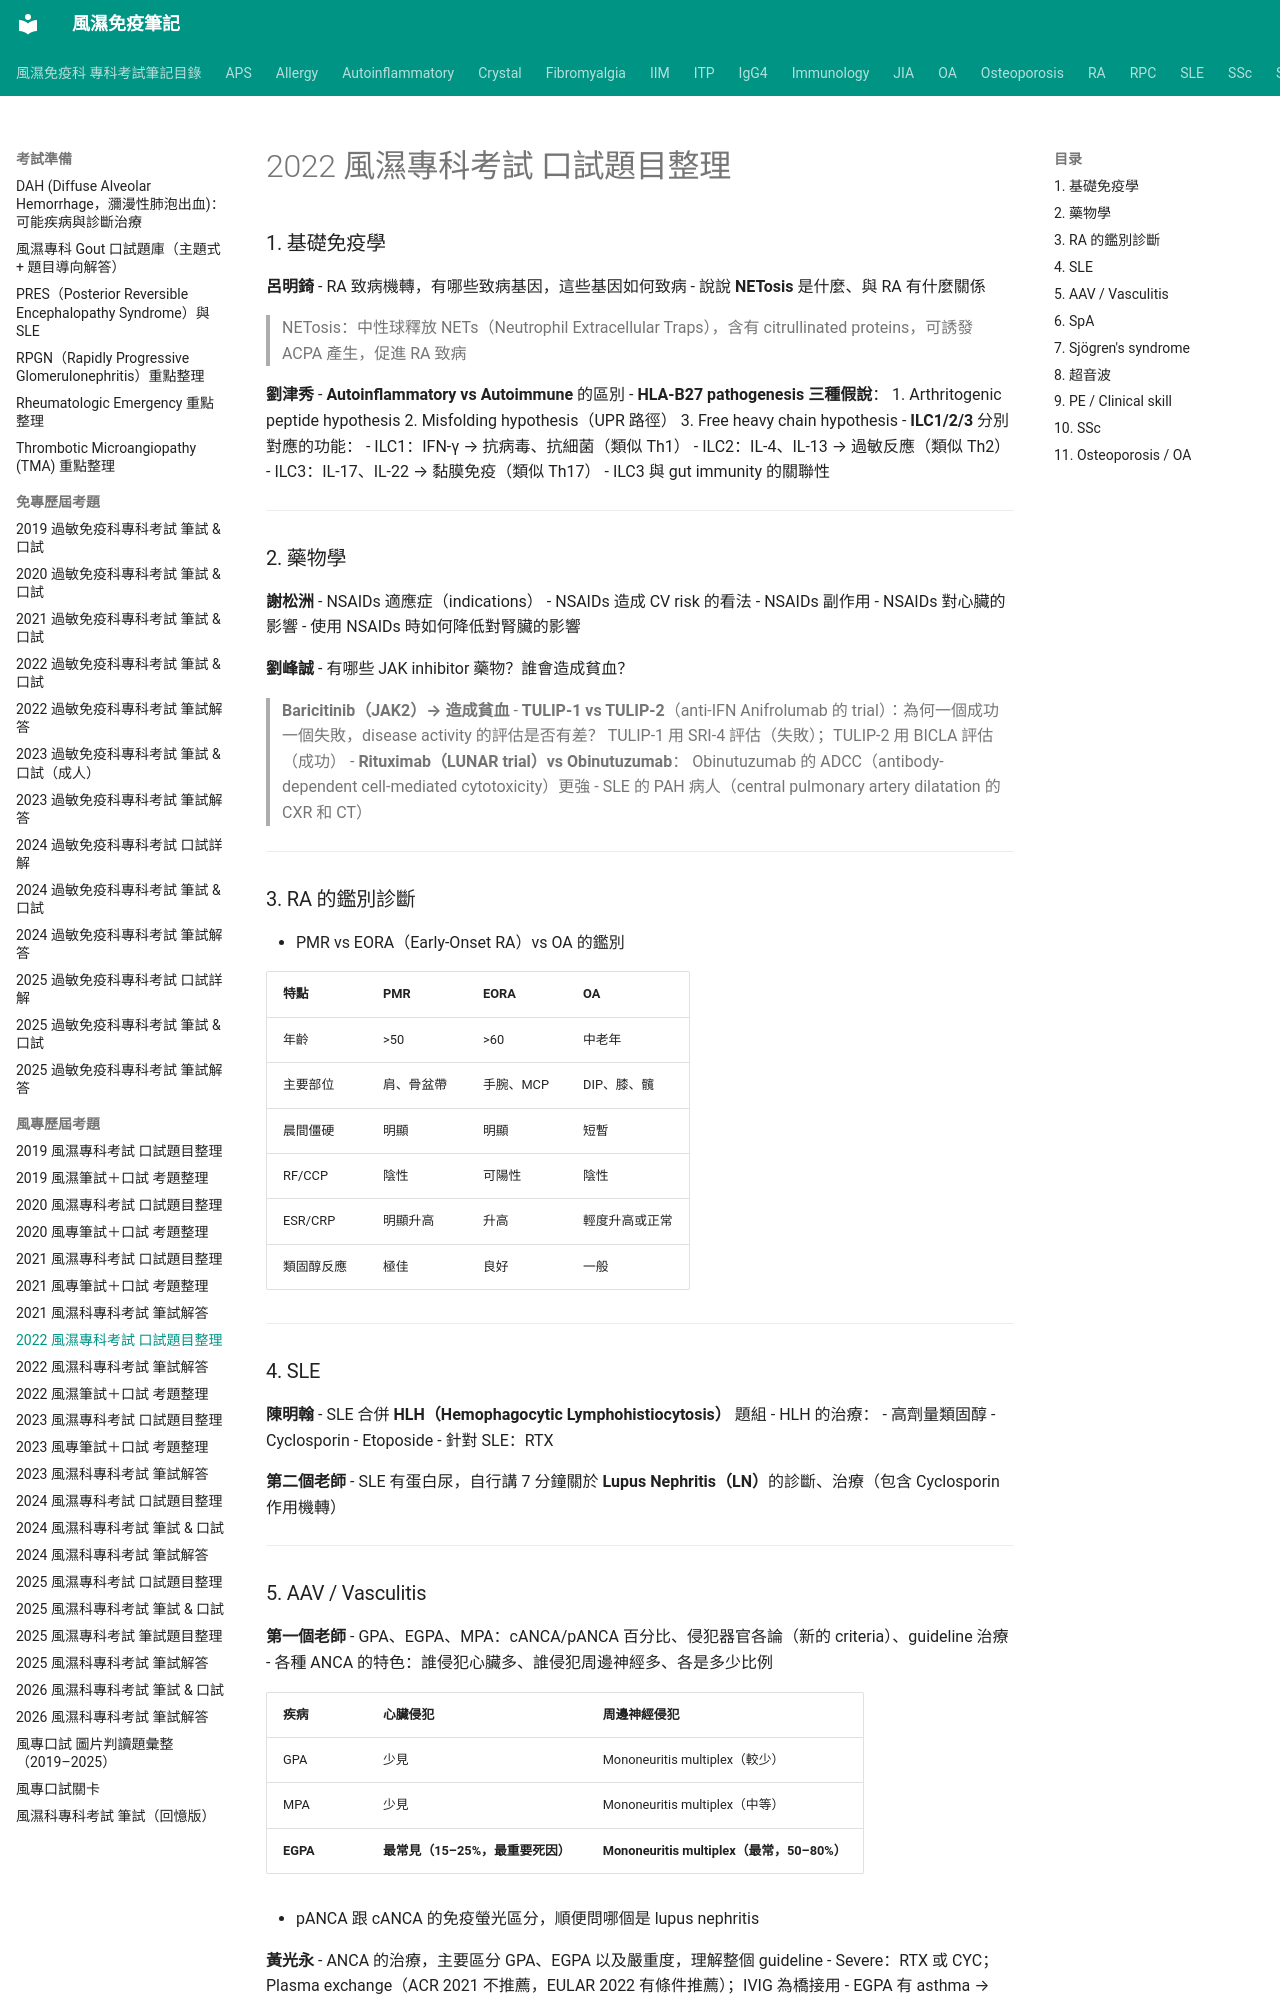

repository: tsaiming1014/rheum-note · page: 考試準備/風專歷屆考題/2022風專口試/index.html · generator: mkdocs

# 2022 風濕專科考試 口試題目整理

### 1. 基礎免疫學

**呂明錡**
- RA 致病機轉，有哪些致病基因，這些基因如何致病
- 說說 **NETosis** 是什麼、與 RA 有什麼關係

> NETosis：中性球釋放 NETs（Neutrophil Extracellular Traps），含有 citrullinated proteins，可誘發 ACPA 產生，促進 RA 致病

**劉津秀**
- **Autoinflammatory vs Autoimmune** 的區別
- **HLA-B27 pathogenesis 三種假說**：
  1. Arthritogenic peptide hypothesis
  2. Misfolding hypothesis（UPR 路徑）
  3. Free heavy chain hypothesis
- **ILC1/2/3** 分別對應的功能：
  - ILC1：IFN-γ → 抗病毒、抗細菌（類似 Th1）
  - ILC2：IL-4、IL-13 → 過敏反應（類似 Th2）
  - ILC3：IL-17、IL-22 → 黏膜免疫（類似 Th17）
- ILC3 與 gut immunity 的關聯性

---

### 2. 藥物學

**謝松洲**
- NSAIDs 適應症（indications）
- NSAIDs 造成 CV risk 的看法
- NSAIDs 副作用
- NSAIDs 對心臟的影響
- 使用 NSAIDs 時如何降低對腎臟的影響

**劉峰誠**
- 有哪些 JAK inhibitor 藥物？誰會造成貧血？
  > **Baricitinib（JAK2）→ 造成貧血**
- **TULIP-1 vs TULIP-2**（anti-IFN Anifrolumab 的 trial）：為何一個成功一個失敗，disease activity 的評估是否有差？
  > TULIP-1 用 SRI-4 評估（失敗）；TULIP-2 用 BICLA 評估（成功）
- **Rituximab（LUNAR trial）vs Obinutuzumab**：
  > Obinutuzumab 的 ADCC（antibody-dependent cell-mediated cytotoxicity）更強
- SLE 的 PAH 病人（central pulmonary artery dilatation 的 CXR 和 CT）

---

### 3. RA 的鑑別診斷
- PMR vs EORA（Early-Onset RA）vs OA 的鑑別

| 特點 | PMR | EORA | OA |
|------|-----|------|----|
| 年齡 | >50 | >60 | 中老年 |
| 主要部位 | 肩、骨盆帶 | 手腕、MCP | DIP、膝、髖 |
| 晨間僵硬 | 明顯 | 明顯 | 短暫 |
| RF/CCP | 陰性 | 可陽性 | 陰性 |
| ESR/CRP | 明顯升高 | 升高 | 輕度升高或正常 |
| 類固醇反應 | 極佳 | 良好 | 一般 |

---

### 4. SLE

**陳明翰**
- SLE 合併 **HLH（Hemophagocytic Lymphohistiocytosis）** 題組
- HLH 的治療：
  - 高劑量類固醇
  - Cyclosporin
  - Etoposide
  - 針對 SLE：RTX

**第二個老師**
- SLE 有蛋白尿，自行講 7 分鐘關於 **Lupus Nephritis（LN）**的診斷、治療（包含 Cyclosporin 作用機轉）

---
